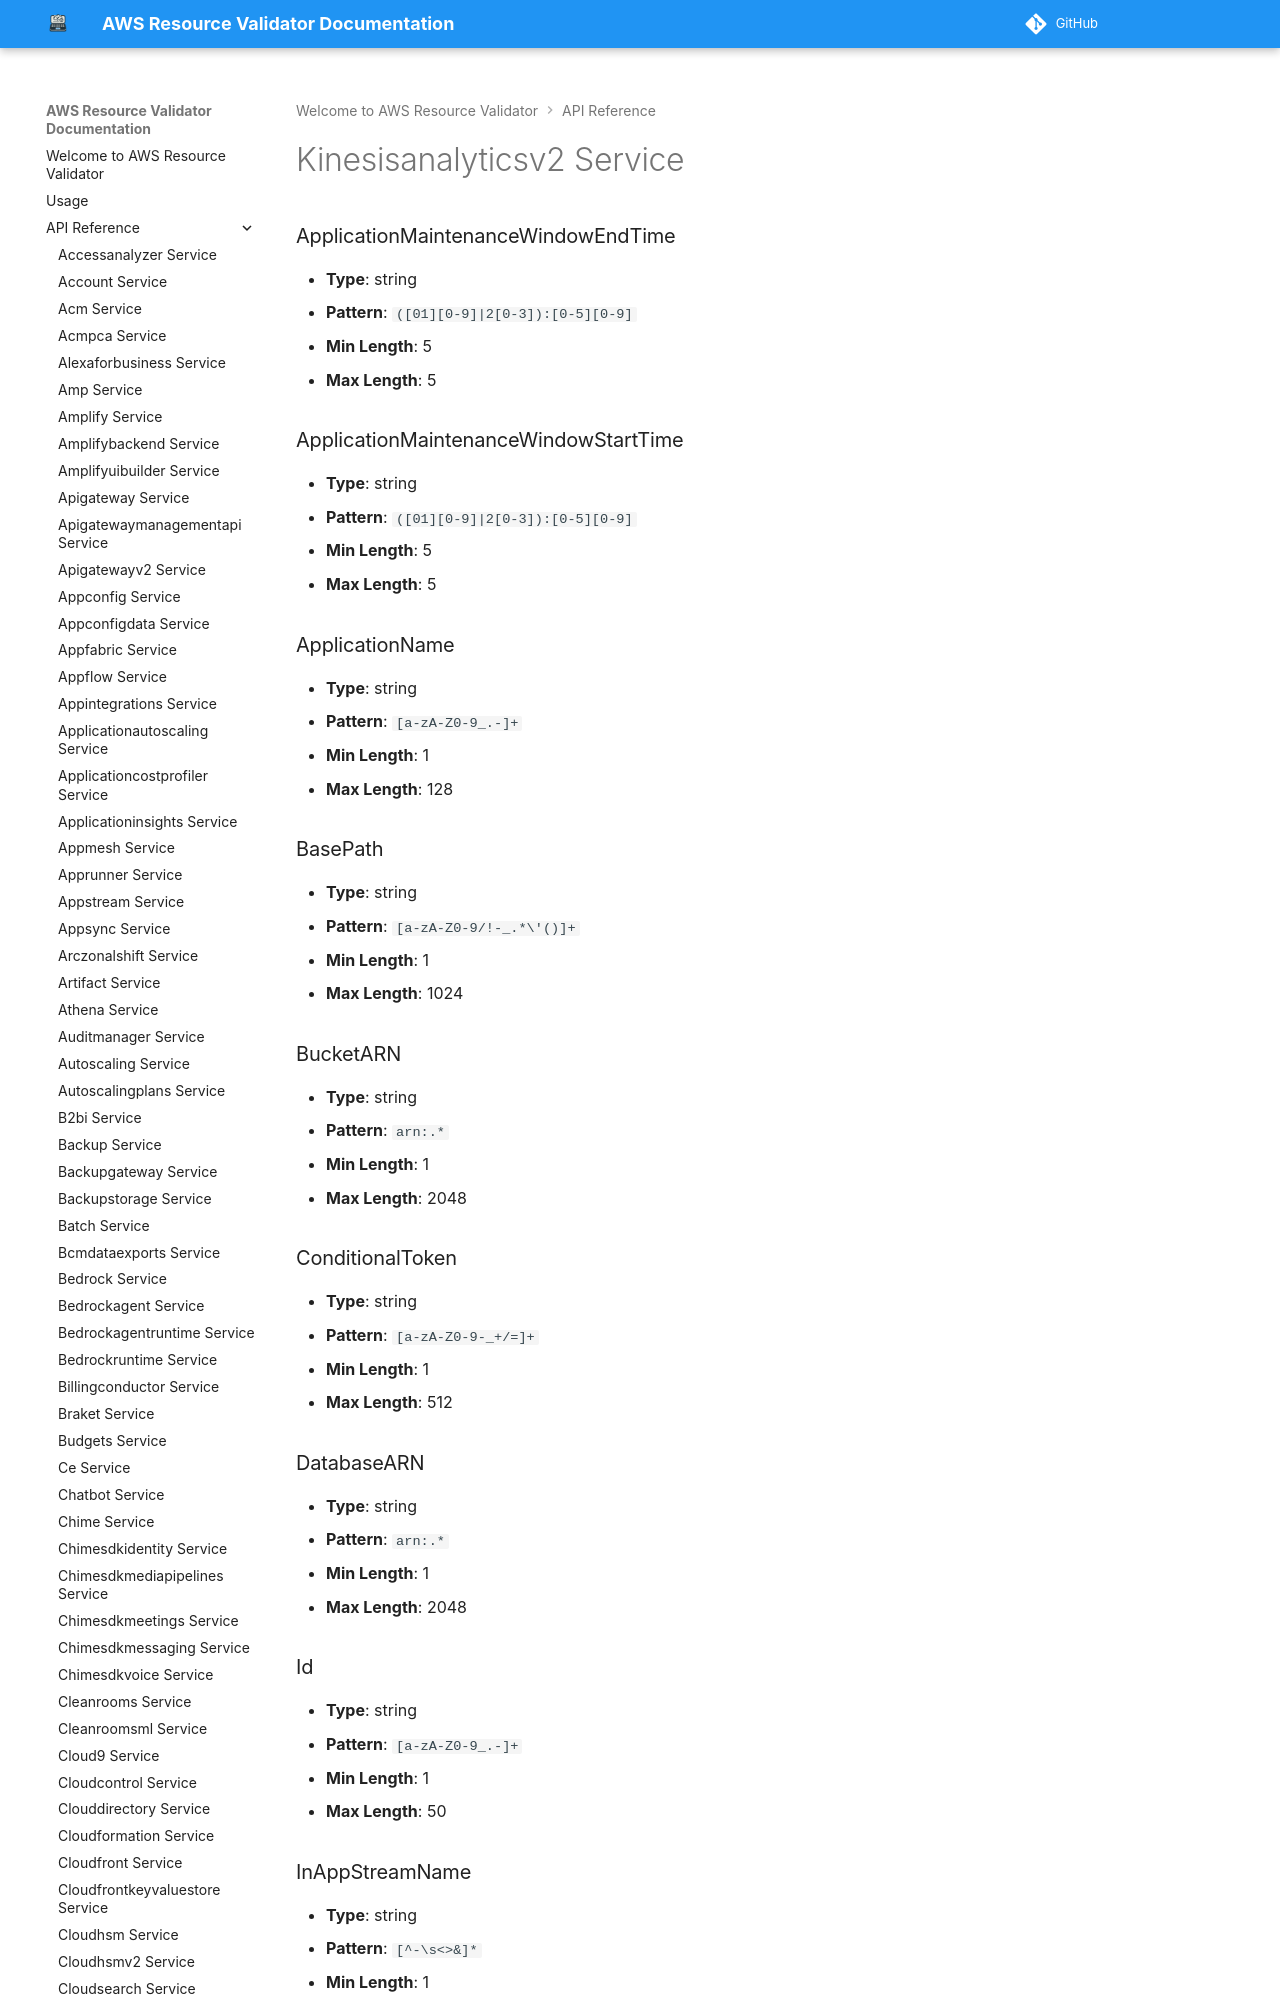

repository: CoreOxide/aws_resource_validator · page: api/kinesisanalyticsv2/index.html · generator: mkdocs

# Kinesisanalyticsv2 Service

### ApplicationMaintenanceWindowEndTime
- **Type**: string
- **Pattern**: `([01][0-9]|2[0-3]):[0-5][0-9]`
- **Min Length**: 5
- **Max Length**: 5

### ApplicationMaintenanceWindowStartTime
- **Type**: string
- **Pattern**: `([01][0-9]|2[0-3]):[0-5][0-9]`
- **Min Length**: 5
- **Max Length**: 5
